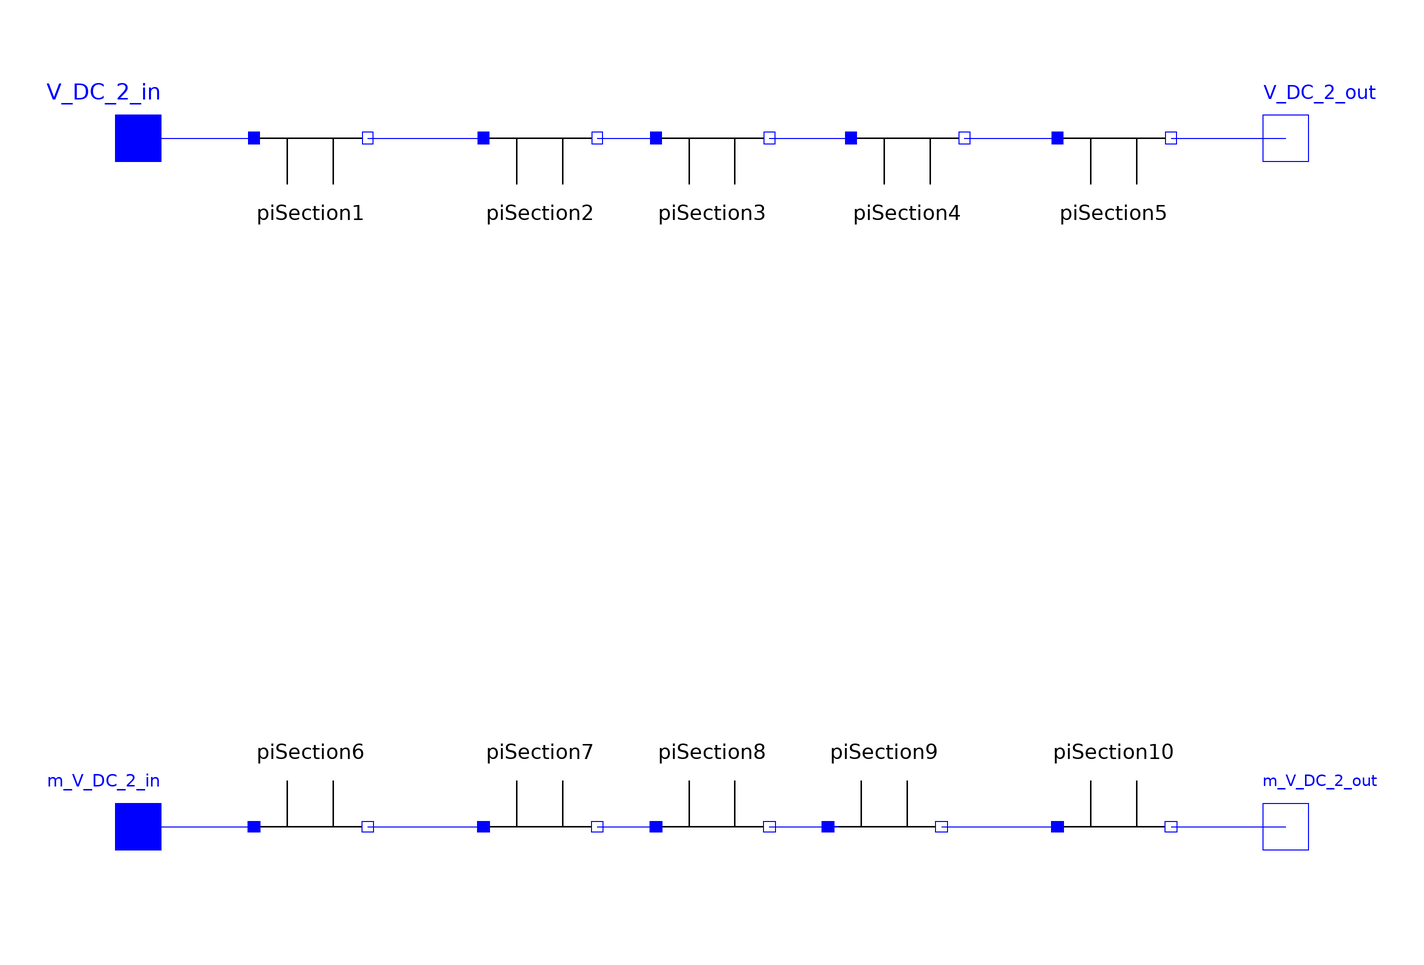

Above is the diagram view of the following Modelica model: its components placed by their Placement annotations and its connect equations drawn as lines.

model HVDC_Cable
  Real P_pu_in;
  Real V_pu_in;
  Real P_pu_out;
  Real V_pu_out;
  protected
  Real P_pu_upper;
  Real P_pu_lower;
  Real V__pu_upper;
  Real V__pu_lower;
  extends CableParameters;
    Modelica.Electrical.Analog.Interfaces.Pin V_DC_2_in annotation(
      Placement(visible = true, transformation(origin = {-100, 60}, extent = {{-10, -10}, {10, 10}}, rotation = 0), iconTransformation(origin = {-100, 60}, extent = {{-10, -10}, {10, 10}}, rotation = 0)));
    Modelica.Electrical.Analog.Interfaces.Pin m_V_DC_2_in annotation(
      Placement(visible = true, transformation(origin = {-100, -60}, extent = {{-10, -10}, {10, 10}}, rotation = 0), iconTransformation(origin = {-100, -60}, extent = {{-10, -10}, {10, 10}}, rotation = 0)));
    Modelica.Electrical.Analog.Interfaces.NegativePin V_DC_2_out annotation(
      Placement(visible = true, transformation(origin = {100, 60}, extent = {{-10, -10}, {10, 10}}, rotation = 0), iconTransformation(origin = {100, 60}, extent = {{-10, -10}, {10, 10}}, rotation = 0)));
    Modelica.Electrical.Analog.Interfaces.NegativePin m_V_DC_2_out annotation(
      Placement(visible = true, transformation(origin = {100, -60}, extent = {{-10, -10}, {10, 10}}, rotation = 0), iconTransformation(origin = {100, -60}, extent = {{-10, -10}, {10, 10}}, rotation = 0)));
    Cable.PiSection piSection1 annotation(
      Placement(visible = true, transformation(origin = {-70, 60}, extent = {{-10, -10}, {10, 10}}, rotation = 0)));
    Cable.PiSection piSection2 annotation(
      Placement(visible = true, transformation(origin = {-30, 60}, extent = {{-10, -10}, {10, 10}}, rotation = 0)));
    Cable.PiSection piSection3 annotation(
      Placement(visible = true, transformation(origin = {0, 60}, extent = {{-10, -10}, {10, 10}}, rotation = 0)));
    Cable.PiSection piSection4 annotation(
      Placement(visible = true, transformation(origin = {34, 60}, extent = {{-10, -10}, {10, 10}}, rotation = 0)));
    Cable.PiSection piSection5 annotation(
      Placement(visible = true, transformation(origin = {70, 60}, extent = {{-10, -10}, {10, 10}}, rotation = 0)));
  Cable.PiSection piSection6 annotation(
      Placement(visible = true, transformation(origin = {-70, -60}, extent = {{-10, 10}, {10, -10}}, rotation = 0)));
  Cable.PiSection piSection7 annotation(
      Placement(visible = true, transformation(origin = {-30, -60}, extent = {{-10, 10}, {10, -10}}, rotation = 0)));
  Cable.PiSection piSection8 annotation(
      Placement(visible = true, transformation(origin = {0, -60}, extent = {{-10, 10}, {10, -10}}, rotation = 0)));
  Cable.PiSection piSection9 annotation(
      Placement(visible = true, transformation(origin = {30, -60}, extent = {{-10, 10}, {10, -10}}, rotation = 0)));
  Cable.PiSection piSection10 annotation(
      Placement(visible = true, transformation(origin = {70, -60}, extent = {{-10, 10}, {10, -10}}, rotation = 0)));
  equation
  P_pu_upper = V_DC_2_in.v*V_DC_2_in.i/S_base;
  P_pu_lower = m_V_DC_2_in.v*m_V_DC_2_in.i/S_base;
  V__pu_upper = V_DC_2_in.v/V_DC_base;
  V__pu_lower = m_V_DC_2_in.v/V_DC_base;
  P_pu_in = P_pu_upper  + P_pu_lower;
  V_pu_in = V__pu_upper - V__pu_lower;
  P_pu_out = -(V_DC_2_out.v*V_DC_2_out.i + m_V_DC_2_out.v*m_V_DC_2_out.i)/S_base;
  V_pu_out = (V_DC_2_out.v - m_V_DC_2_out.v)/V_DC_base;
    connect(piSection10.pin_n, m_V_DC_2_out) annotation(
      Line(points = {{80, -60}, {98, -60}, {98, -60}, {100, -60}}, color = {0, 0, 255}));
    connect(piSection9.pin_n, piSection10.pin) annotation(
      Line(points = {{40, -60}, {60, -60}, {60, -60}, {60, -60}}, color = {0, 0, 255}));
    connect(piSection8.pin_n, piSection9.pin) annotation(
      Line(points = {{10, -60}, {22, -60}, {22, -60}, {20, -60}, {20, -60}}, color = {0, 0, 255}));
    connect(piSection7.pin_n, piSection8.pin) annotation(
      Line(points = {{-20, -60}, {-10, -60}, {-10, -60}, {-10, -60}}, color = {0, 0, 255}));
    connect(piSection6.pin_n, piSection7.pin) annotation(
      Line(points = {{-60, -60}, {-40, -60}, {-40, -60}, {-40, -60}}, color = {0, 0, 255}));
    connect(m_V_DC_2_in, piSection6.pin) annotation(
      Line(points = {{-100, -60}, {-80, -60}, {-80, -60}, {-80, -60}}, color = {0, 0, 255}));
    connect(piSection4.pin_n, piSection5.pin) annotation(
      Line(points = {{44, 60}, {60, 60}, {60, 60}, {60, 60}}, color = {0, 0, 255}));
    connect(piSection3.pin_n, piSection4.pin) annotation(
      Line(points = {{10, 60}, {24, 60}}, color = {0, 0, 255}));
    connect(piSection2.pin_n, piSection3.pin) annotation(
      Line(points = {{-20, 60}, {-10, 60}, {-10, 60}, {-10, 60}}, color = {0, 0, 255}));
    connect(piSection1.pin_n, piSection2.pin) annotation(
      Line(points = {{-60, 60}, {-40, 60}, {-40, 60}, {-40, 60}}, color = {0, 0, 255}));
    connect(piSection5.pin_n, V_DC_2_out) annotation(
      Line(points = {{80, 60}, {98, 60}, {98, 60}, {100, 60}}, color = {0, 0, 255}));
    connect(V_DC_2_in, piSection1.pin) annotation(
      Line(points = {{-100, 60}, {-80, 60}, {-80, 60}, {-80, 60}}, color = {0, 0, 255}));
  
  annotation(
      Icon(graphics = {Rectangle(fillColor = {255, 255, 255}, fillPattern = FillPattern.Solid, extent = {{-100, 100}, {100, -100}}), Text(origin = {2, 12}, fillPattern = FillPattern.Solid, extent = {{-84, 86}, {84, -86}}, textString = "HVDC_cable")}));
  end HVDC_Cable;